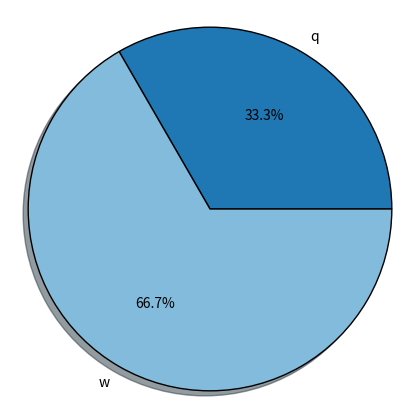

Python code for this plot: (Note: this script raises an exception after producing the figure.)
import matplotlib.pyplot as plt


def stat_img(data):
    plt.style.use('_mpl-gallery-nogrid')
    labels, vals = zip(*data.items())
    fig, ax = plt.subplots(figsize=(5, 5))  # Размер в дюймах
    ax.pie(vals, labels=labels, autopct='%1.1f%%', shadow=True,
           wedgeprops={'lw': 1, 'edgecolor': "k"})
    ax.axis("equal")

    plt.subplots_adjust(left=0.1, right=0.9, top=0.9, bottom=0.1)
    plt.savefig('static/img/stat.png', dpi=300)


stat_img({'q': 1, 'w': 2})
